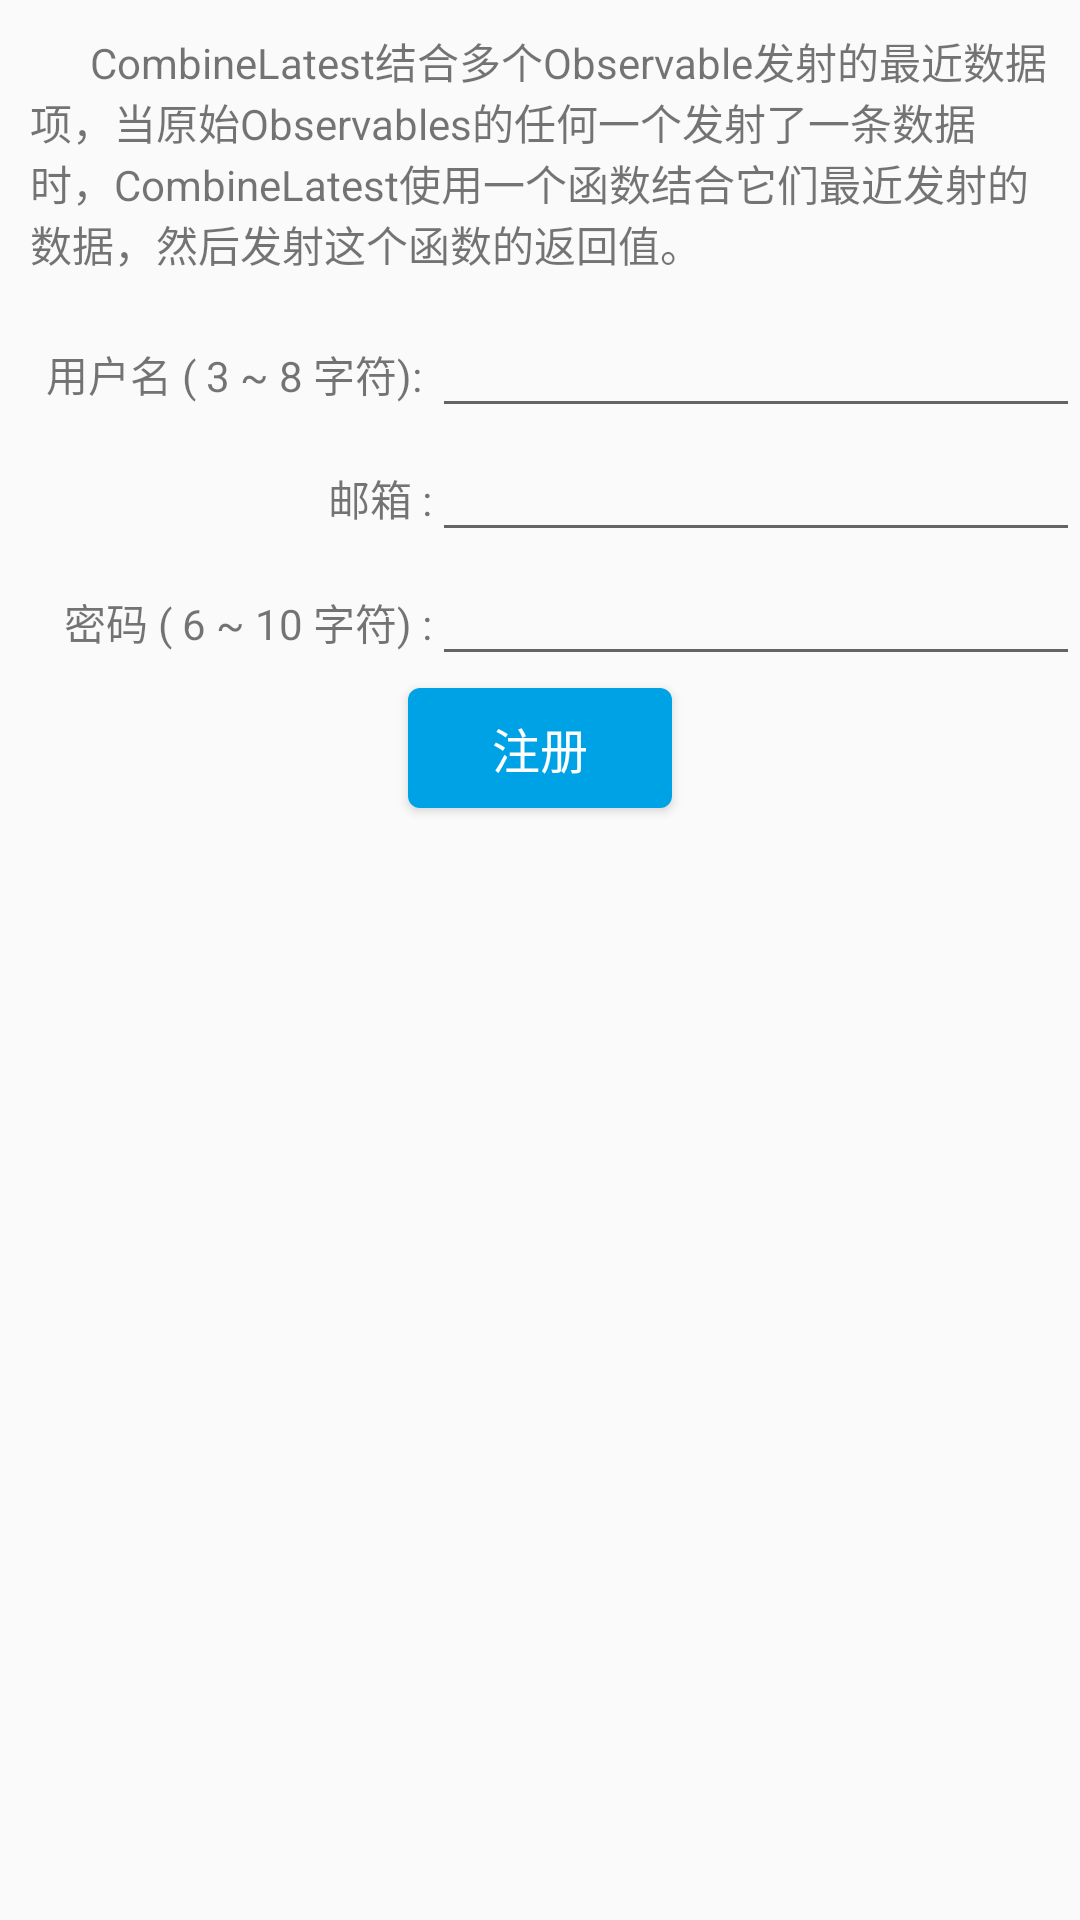

This screen was rendered from an Android layout file. Write that file and the resources it references.
<!-- AndroidManifest.xml: application theme AppTheme -->
<!-- res/layout/fragment_combine.xml -->
<LinearLayout xmlns:android="http://schemas.android.com/apk/res/android"
    android:layout_width="match_parent"
    android:layout_height="match_parent"
    android:orientation="vertical">

    <TextView
        android:layout_width="match_parent"
        android:layout_height="wrap_content"
        android:padding="10dp"
        android:text="@string/msg_combine" />


    <LinearLayout
        android:layout_width="match_parent"
        android:layout_height="wrap_content"
        android:orientation="horizontal">

        <TextView
            android:layout_width="0dp"
            android:layout_height="wrap_content"
            android:layout_weight="2"
            android:gravity="end"
            android:text="用户名 ( 3 ~ 8 字符): " />

        <EditText
            android:id="@+id/username"
            android:layout_width="0dp"
            android:layout_height="wrap_content"
            android:layout_weight="3"
            android:inputType="textPersonName" />
    </LinearLayout>


    <LinearLayout
        android:layout_width="match_parent"
        android:layout_height="wrap_content"
        android:orientation="horizontal">

        <TextView
            android:layout_width="0dp"
            android:layout_height="wrap_content"
            android:layout_weight="2"
            android:gravity="end"
            android:text="邮箱 :" />

        <EditText
            android:id="@+id/email"
            android:layout_width="0dp"
            android:layout_height="wrap_content"
            android:layout_weight="3"
            android:inputType="textEmailAddress" />
    </LinearLayout>

    <LinearLayout
        android:layout_width="match_parent"
        android:layout_height="wrap_content"
        android:orientation="horizontal">

        <TextView
            android:layout_width="0dp"
            android:layout_height="wrap_content"
            android:layout_weight="2"
            android:gravity="end"
            android:text="密码 ( 6 ~ 10 字符) :" />

        <EditText
            android:id="@+id/password"
            android:layout_width="0dp"
            android:layout_height="wrap_content"
            android:layout_weight="3"
            android:inputType="textPassword" />
    </LinearLayout>


    <Button
        android:id="@+id/button"
        style="@style/ButtonStyle"
        android:layout_gravity="center_horizontal"
        android:text="注册" />

</LinearLayout>
<!-- resources referenced by this layout -->
<resources>
  <string name="msg_combine">\u0009\u0009\u0009CombineLatest结合多个Observable发射的最近数据项，当原始Observables的任何一个发射了一条数据时，CombineLatest使用一个函数结合它们最近发射的数据，然后发射这个函数的返回值。</string>
  <style name="ButtonStyle">
  
          <item name="android:background">@drawable/ripple_button_background</item>
          <item name="android:textColor">@color/grey_white_1000</item>
          <item name="android:layout_height">@dimen/avatar_size_normal</item>
          <item name="android:layout_width">wrap_content</item>
          <item name="android:textSize">@dimen/text_size_subhead</item>
          <item name="android:layout_margin">@dimen/dimen_basic1</item>
          <item name="android:paddingLeft">@dimen/dimen_basic2</item>
          <item name="android:paddingRight">@dimen/dimen_basic2</item>
          <item name="android:gravity">center</item>
          <item name="android:textAllCaps">false</item>
      </style>
  <style name="AppTheme" parent="Theme.AppCompat.Light.DarkActionBar">
          
          <item name="colorPrimary">@color/color_primary</item>
          <item name="colorPrimaryDark">@color/color_primary_dark</item>
          <item name="colorAccent">@color/colorAccent</item>
      </style>
  <!-- drawable ripple_button_background (drawable) -->
  <?xml version="1.0" encoding="utf-8"?>
  <selector xmlns:android="http://schemas.android.com/apk/res/android">
      <item android:state_pressed="true">
          <shape android:shape="rectangle">
              <corners android:radius="@dimen/dimen_basic1" />
              <solid android:color="@color/color_primary_dark" />
          </shape>
      </item>
      <item android:state_enabled="true">
          <shape android:shape="rectangle">
              <corners android:radius="@dimen/dimen_basic1" />
              <solid android:color="@color/app_main_color" />
          </shape>
      </item>
      <item android:state_enabled="false">
          <shape android:shape="rectangle">
              <corners android:radius="@dimen/dimen_basic1" />
              <solid android:color="@color/grey_400" />
          </shape>
      </item>
  </selector>
  <color name="grey_white_1000">#ffffff</color>
  <dimen name="avatar_size_normal">40dp</dimen>
  <dimen name="text_size_subhead">16dp</dimen>
  <dimen name="dimen_basic1">4dp</dimen>
  <dimen name="dimen_basic2">8dp</dimen>
  <color name="color_primary">@color/app_main_color</color>
  <color name="color_primary_dark">#ff0082c1</color>
  <color name="colorAccent">#FF4081</color>
  <color name="app_main_color">#ff00a2e6</color>
  <color name="grey_400">#bdbdbd</color>
</resources>
